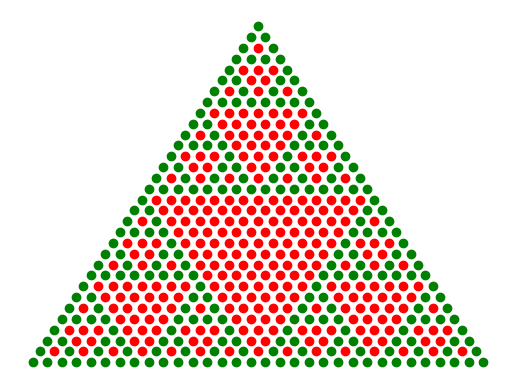

This chart was generated by the following Python code:
import numpy as np
import matplotlib.pyplot as plt

def tri_construct(num):
    points=np.array([0 for x in range(num)])
    points=np.array([points for x in range(num)])
    for j in range(num):
        points[j][0]=1
        points[j][j]=1
        for i in range(j):
            points[j][i]=points[j-1][i]+points[j-1][i-1]
    return points
#constructs a pascal triangle with (number) rows

def coords_construct(num):
    coords=np.array([0 for x in range(2)])
    coords=np.array([coords for x in range(num)])
    coords=np.array([coords for x in range(num)])
    for j in range(num):
        for i in range(num):
            for k in range(2):
                coords[j][i][1]=100-j
                if i<=j:
                    coords[j][i][0]=i-j+i
    return coords
#constructs points which shape an equilateral triangle in plane

def plot_dots(points,coords,num):
    for j in range(num):
        for i in range(num):
            if points[j][i]!=0:
                if points[j][i]%2==0:
                    plt.scatter([coords[j][i][0]], [coords[j][i][1]], color="red")
                if points[j][i]%2!=0:
                    plt.scatter([coords[j][i][0]], [coords[j][i][1]], color="green")
#plots coordinates of nonzero. green if odd and red if even.

num=32
points=tri_construct(num)
coords=coords_construct(num)
plot_dots(points,coords,num)
plt.axis('off')
plt.show()